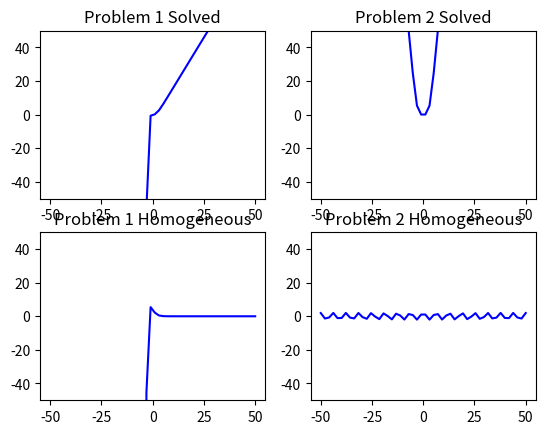

Here is the Python script that generated this plot:
# Dylan Dorough and Haley Hansen
# CST-305
# Professor Citro
# Project 3: Greens Function

# import numpy, math, and matplotlib

from numpy import *
import math
import matplotlib.pyplot as plt
from datetime import datetime

#start counting running time
start = datetime.now()

a = 0
for i in range (1000):
    a += (i**100)
#stop counting
end = datetime.now()

td = (end - start).total_seconds() * 10**3
                 # print running time to the terminal
print(f"The time of execution is : {td:.03f}ms")

# Define t to be solved between -50 and 50
t = linspace(-50, 50)
a = (4*exp(-t))+(2*t*exp(-t))+2*t-4
b = (t**2)+2*cos(t)-2
c = 4*exp(-t)+2*t*exp(-t)
d = 2*(cos(t))

# Create a new plot figure
figure, axis = plt.subplots(2, 2)

# Plot each equation on a different plot but in the same window
# Equation a
axis[0, 0].plot(t, a, 'b')
axis[0, 0].set_ylim([-50, 50])
axis[0, 0].set_title('Problem 1 Solved')
# Equation b
axis[0, 1].plot(t, b, 'b')
axis[0, 1].set_ylim([-50, 50])
axis[0, 1].set_title('Problem 2 Solved')
# Equation c
axis[1, 0].plot(t, c, 'b')
axis[1, 0].set_ylim([-50, 50])
axis[1, 0].set_title('Problem 1 Homogeneous')
# Equation d
axis[1, 1].plot(t, d, 'b')
axis[1, 1].set_ylim([-50, 50])
axis[1, 1].set_title('Problem 2 Homogeneous')

# show final plot
plt.show()




